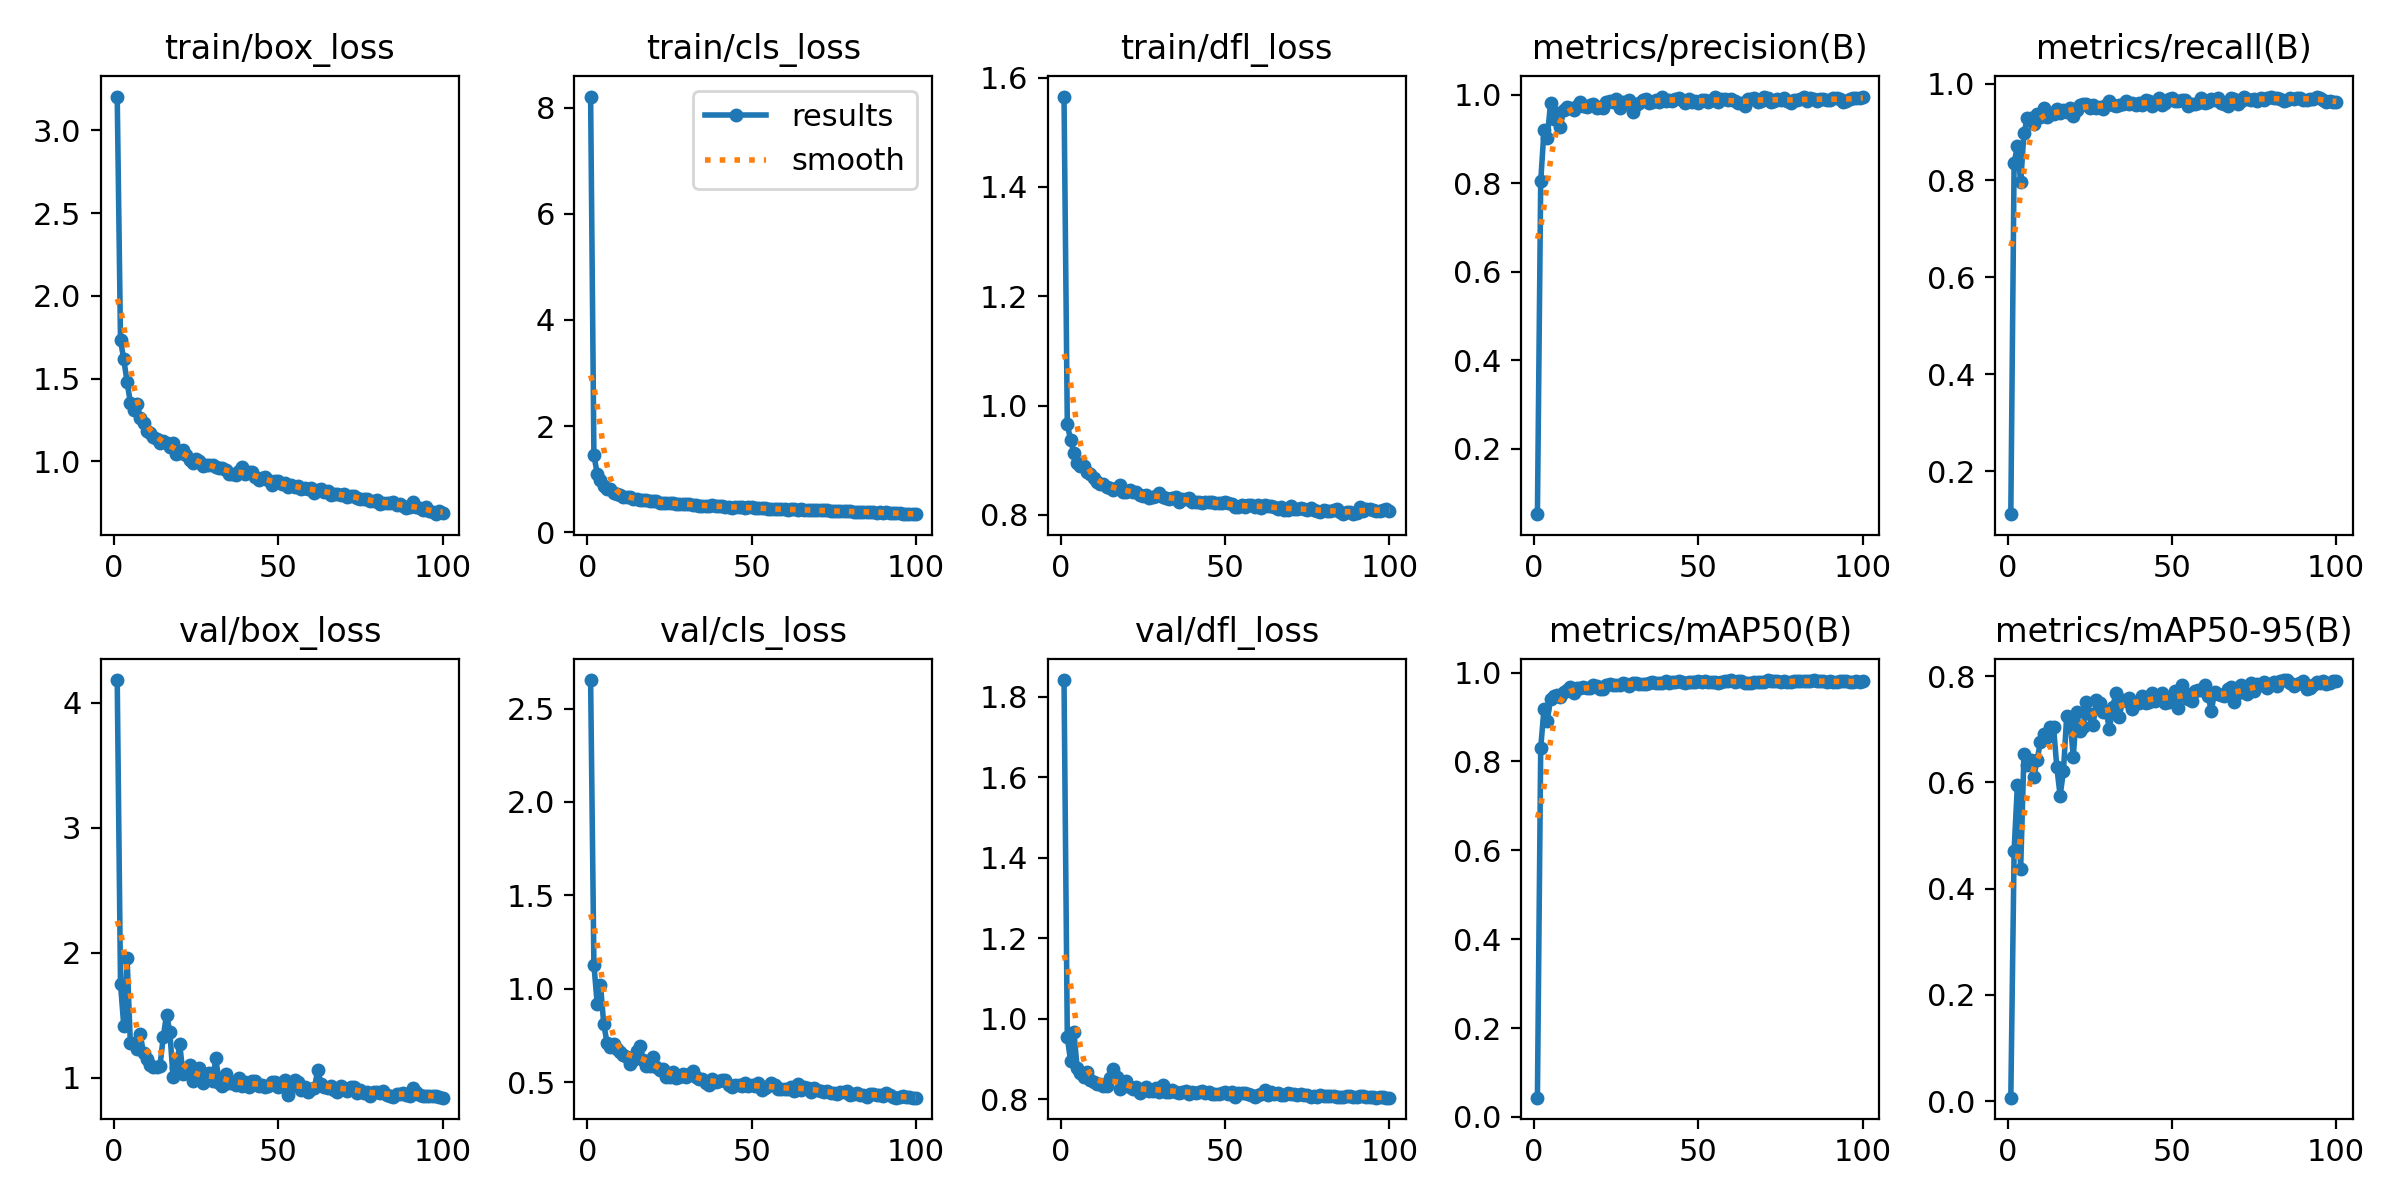

Data behind this chart, as committed beside it:
epoch, time, train/box_loss, train/cls_loss, train/dfl_loss, metrics/precision(B), metrics/recall(B), metrics/mAP50(B), metrics/mAP50-95(B), val/box_loss, val/cls_loss, val/dfl_loss, lr/pg0, lr/pg1, lr/pg2
1, 48.32, 3.205, 8.208, 1.565, 0.05273, 0.111, 0.04347, 0.00632, 4.18, 2.653, 1.842, 0.0003637, 0.0003637, 0.0003637
2, 96.29, 1.731, 1.454, 0.9657, 0.8042, 0.8353, 0.8308, 0.4707, 1.75, 1.128, 0.954, 0.0007268, 0.0007268, 0.0007268
3, 144.3, 1.616, 1.101, 0.9371, 0.9195, 0.8717, 0.9177, 0.5954, 1.412, 0.9201, 0.8942, 0.001083, 0.001083, 0.001083
4, 193.2, 1.48, 0.9757, 0.9134, 0.9032, 0.7959, 0.8921, 0.4375, 1.956, 1.022, 0.9674, 0.001078, 0.001078, 0.001078
5, 242.2, 1.355, 0.8623, 0.8956, 0.9817, 0.8978, 0.9415, 0.6539, 1.275, 0.8087, 0.8781, 0.001067, 0.001067, 0.001067
6, 291.8, 1.31, 0.822, 0.8888, 0.9453, 0.9278, 0.9472, 0.6323, 1.278, 0.7117, 0.8653, 0.001056, 0.001056, 0.001056
7, 341.3, 1.344, 0.8051, 0.8888, 0.9587, 0.9279, 0.9486, 0.6428, 1.232, 0.6875, 0.8542, 0.001045, 0.001045, 0.001045
8, 391, 1.26, 0.743, 0.8787, 0.9282, 0.917, 0.946, 0.6109, 1.346, 0.7025, 0.868, 0.001034, 0.001034, 0.001034
9, 440.8, 1.229, 0.7117, 0.875, 0.9654, 0.9364, 0.9571, 0.6416, 1.196, 0.6785, 0.8487, 0.001023, 0.001023, 0.001023
10, 490.8, 1.186, 0.6982, 0.8667, 0.9713, 0.9307, 0.9597, 0.6765, 1.151, 0.6607, 0.8434, 0.001012, 0.001012, 0.001012
11, 540.9, 1.17, 0.6694, 0.86, 0.9708, 0.9503, 0.9676, 0.6918, 1.101, 0.6472, 0.8376, 0.001001, 0.001001, 0.001001
12, 591.1, 1.149, 0.6611, 0.8572, 0.966, 0.9311, 0.9543, 0.6847, 1.089, 0.6335, 0.8366, 0.00099, 0.00099, 0.00099
13, 641.2, 1.136, 0.6552, 0.8566, 0.974, 0.937, 0.965, 0.7049, 1.089, 0.5972, 0.8317, 0.000979, 0.000979, 0.000979
14, 691.6, 1.113, 0.63, 0.8514, 0.9828, 0.9377, 0.9654, 0.7047, 1.092, 0.6196, 0.8329, 0.000968, 0.000968, 0.000968
15, 741.9, 1.12, 0.634, 0.85, 0.9749, 0.9466, 0.9671, 0.6283, 1.323, 0.6644, 0.8529, 0.000957, 0.000957, 0.000957
16, 792, 1.113, 0.6043, 0.8452, 0.9728, 0.9396, 0.965, 0.5749, 1.504, 0.6946, 0.8756, 0.000946, 0.000946, 0.000946
17, 842.3, 1.09, 0.6012, 0.8494, 0.9768, 0.9457, 0.9645, 0.6205, 1.367, 0.6198, 0.8551, 0.000935, 0.000935, 0.000935
18, 892.6, 1.114, 0.6045, 0.8548, 0.98, 0.941, 0.9711, 0.7252, 1.002, 0.5875, 0.8244, 0.000924, 0.000924, 0.000924
19, 942.9, 1.045, 0.5808, 0.8421, 0.97, 0.9485, 0.9688, 0.7173, 1.077, 0.5855, 0.8315, 0.000913, 0.000913, 0.000913
20, 993.4, 1.048, 0.5937, 0.8414, 0.9725, 0.9334, 0.963, 0.6487, 1.273, 0.6355, 0.8451, 0.000902, 0.000902, 0.000902
21, 1044, 1.071, 0.5788, 0.8464, 0.9704, 0.9453, 0.9624, 0.732, 1.028, 0.581, 0.8299, 0.000891, 0.000891, 0.000891
22, 1094, 1.04, 0.5539, 0.8428, 0.983, 0.9556, 0.9711, 0.6964, 1.053, 0.5648, 0.8261, 0.00088, 0.00088, 0.00088
23, 1145, 1.009, 0.5507, 0.8417, 0.9867, 0.9579, 0.9742, 0.7042, 1.101, 0.5719, 0.8296, 0.000869, 0.000869, 0.000869
24, 1195, 0.9916, 0.5496, 0.8359, 0.9847, 0.9572, 0.9729, 0.7512, 0.9713, 0.5276, 0.8162, 0.000858, 0.000858, 0.000858
25, 1246, 1.017, 0.5499, 0.8355, 0.9896, 0.9496, 0.9731, 0.7286, 1.006, 0.5287, 0.8225, 0.000847, 0.000847, 0.000847
26, 1297, 1.004, 0.5446, 0.8373, 0.9707, 0.9561, 0.9721, 0.7075, 1.076, 0.5562, 0.8299, 0.000836, 0.000836, 0.000836
27, 1349, 0.9737, 0.5393, 0.8303, 0.9845, 0.9504, 0.977, 0.755, 0.9539, 0.5207, 0.8189, 0.000825, 0.000825, 0.000825
28, 1400, 0.9765, 0.5395, 0.833, 0.9835, 0.9507, 0.9736, 0.7501, 0.9835, 0.5285, 0.8195, 0.000814, 0.000814, 0.000814
29, 1451, 0.9794, 0.5377, 0.8343, 0.9887, 0.9481, 0.9702, 0.7327, 1.036, 0.5428, 0.8278, 0.000803, 0.000803, 0.000803
30, 1501, 0.9759, 0.5266, 0.8394, 0.9622, 0.9558, 0.976, 0.7328, 0.9733, 0.5268, 0.8185, 0.000792, 0.000792, 0.000792
31, 1551, 0.9657, 0.5284, 0.8334, 0.976, 0.9638, 0.9765, 0.7008, 1.155, 0.5411, 0.8338, 0.000781, 0.000781, 0.000781
32, 1602, 0.9601, 0.5163, 0.8318, 0.9813, 0.9561, 0.9745, 0.7425, 0.9561, 0.5609, 0.8186, 0.00077, 0.00077, 0.00077
33, 1652, 0.9607, 0.5142, 0.8289, 0.9889, 0.9529, 0.9734, 0.7677, 0.9354, 0.5293, 0.8178, 0.000759, 0.000759, 0.000759
34, 1703, 0.9466, 0.5009, 0.8317, 0.991, 0.956, 0.975, 0.7235, 1.033, 0.5183, 0.8232, 0.000748, 0.000748, 0.000748
35, 1753, 0.9265, 0.4973, 0.8334, 0.9821, 0.9585, 0.9757, 0.7547, 0.9589, 0.5183, 0.8167, 0.000737, 0.000737, 0.000737
36, 1804, 0.9233, 0.502, 0.8237, 0.9844, 0.9635, 0.9789, 0.7532, 0.9584, 0.4946, 0.8156, 0.000726, 0.000726, 0.000726
37, 1854, 0.9179, 0.4888, 0.8284, 0.988, 0.9575, 0.9769, 0.7591, 0.9431, 0.4853, 0.8177, 0.000715, 0.000715, 0.000715
38, 1905, 0.9449, 0.5032, 0.8284, 0.983, 0.9597, 0.9756, 0.7379, 0.995, 0.5144, 0.819, 0.000704, 0.000704, 0.000704
39, 1955, 0.9644, 0.4946, 0.831, 0.9949, 0.9558, 0.9766, 0.7489, 0.9369, 0.5003, 0.8137, 0.000693, 0.000693, 0.000693
40, 2006, 0.9219, 0.4851, 0.8239, 0.9859, 0.9592, 0.9807, 0.7494, 0.9613, 0.5046, 0.818, 0.000682, 0.000682, 0.000682
41, 2056, 0.9331, 0.4909, 0.8229, 0.9887, 0.956, 0.9758, 0.7631, 0.9254, 0.5127, 0.8157, 0.000671, 0.000671, 0.000671
42, 2107, 0.934, 0.4773, 0.8242, 0.9856, 0.9664, 0.9787, 0.7487, 0.9757, 0.5096, 0.8167, 0.00066, 0.00066, 0.00066
43, 2157, 0.9056, 0.4754, 0.8213, 0.9913, 0.9635, 0.979, 0.7513, 0.9758, 0.4844, 0.82, 0.000649, 0.000649, 0.000649
44, 2208, 0.8901, 0.4644, 0.8238, 0.9936, 0.9528, 0.9806, 0.7678, 0.9297, 0.4758, 0.8155, 0.000638, 0.000638, 0.000638
45, 2258, 0.8973, 0.4779, 0.8243, 0.989, 0.9609, 0.9789, 0.7523, 0.9429, 0.4826, 0.8165, 0.000627, 0.000627, 0.000627
46, 2309, 0.904, 0.4778, 0.8233, 0.9811, 0.9696, 0.9771, 0.7613, 0.9226, 0.4869, 0.8137, 0.000616, 0.000616, 0.000616
47, 2359, 0.8871, 0.4741, 0.8211, 0.9902, 0.9562, 0.9795, 0.7683, 0.9335, 0.481, 0.8137, 0.0006051, 0.0006051, 0.0006051
48, 2410, 0.8559, 0.4478, 0.8213, 0.984, 0.9604, 0.9796, 0.7497, 0.9646, 0.4946, 0.8139, 0.0005941, 0.0005941, 0.0005941
49, 2461, 0.8791, 0.466, 0.8209, 0.9862, 0.9675, 0.9793, 0.7517, 0.9678, 0.4781, 0.8156, 0.0005831, 0.0005831, 0.0005831
50, 2511, 0.881, 0.4666, 0.8237, 0.982, 0.9706, 0.9801, 0.7617, 0.9284, 0.4862, 0.8166, 0.0005721, 0.0005721, 0.0005721
51, 2562, 0.8648, 0.4518, 0.8215, 0.9884, 0.9644, 0.9791, 0.7713, 0.9346, 0.4782, 0.8138, 0.0005611, 0.0005611, 0.0005611
52, 2612, 0.8667, 0.4586, 0.8206, 0.9881, 0.9649, 0.9802, 0.7398, 0.9851, 0.4969, 0.8182, 0.0005501, 0.0005501, 0.0005501
53, 2663, 0.8427, 0.4502, 0.8154, 0.983, 0.966, 0.9791, 0.7841, 0.8572, 0.4554, 0.8053, 0.0005391, 0.0005391, 0.0005391
54, 2713, 0.8585, 0.4489, 0.8142, 0.9871, 0.965, 0.9787, 0.7682, 0.9361, 0.4699, 0.8139, 0.0005281, 0.0005281, 0.0005281
55, 2764, 0.846, 0.4411, 0.8179, 0.9945, 0.9532, 0.9791, 0.7573, 0.981, 0.4796, 0.8153, 0.0005171, 0.0005171, 0.0005171
56, 2814, 0.8511, 0.4392, 0.8153, 0.9836, 0.958, 0.9775, 0.7527, 0.9648, 0.4952, 0.8148, 0.0005061, 0.0005061, 0.0005061
57, 2865, 0.8323, 0.4361, 0.8174, 0.9907, 0.9574, 0.9785, 0.7729, 0.9025, 0.4827, 0.8134, 0.0004951, 0.0004951, 0.0004951
58, 2915, 0.8413, 0.4358, 0.8177, 0.9911, 0.9597, 0.9804, 0.7731, 0.9258, 0.4622, 0.8106, 0.0004841, 0.0004841, 0.0004841
59, 2966, 0.8335, 0.4287, 0.8145, 0.9871, 0.9696, 0.9813, 0.7738, 0.8841, 0.4618, 0.8059, 0.0004731, 0.0004731, 0.0004731
60, 3016, 0.8377, 0.4359, 0.8175, 0.9903, 0.9599, 0.9825, 0.7831, 0.9077, 0.4623, 0.8106, 0.0004621, 0.0004621, 0.0004621
... 40 more rows
